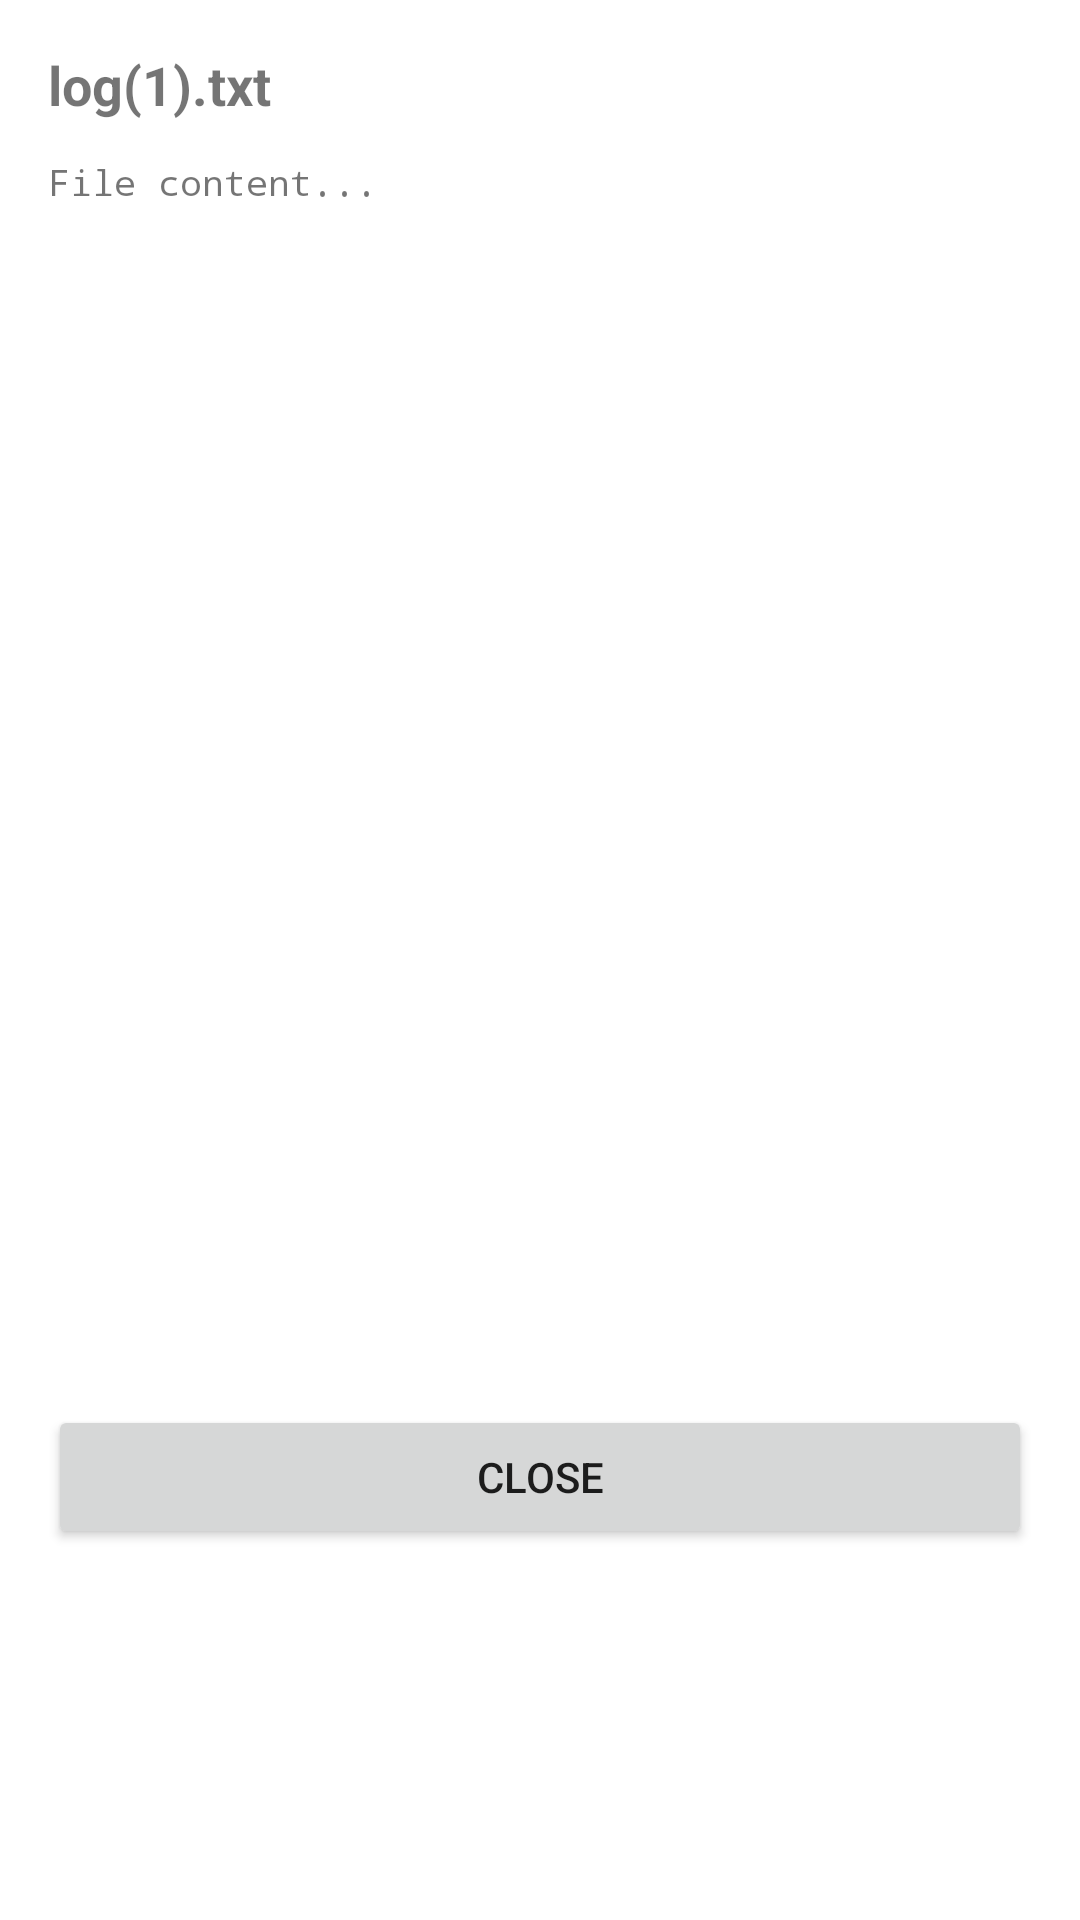

Write the Android layout XML for this screen, with the resource values it uses.
<!-- AndroidManifest.xml: application theme Theme.Trackeroo -->
<!-- res/layout/dialog_file_content.xml -->
<?xml version="1.0" encoding="utf-8"?>
<LinearLayout xmlns:android="http://schemas.android.com/apk/res/android"
    android:layout_width="match_parent"
    android:layout_height="wrap_content"
    android:orientation="vertical"
    android:padding="16dp">

    <TextView
        android:id="@+id/tvDialogFileName"
        android:layout_width="match_parent"
        android:layout_height="wrap_content"
        android:text="log(1).txt"
        android:textSize="18sp"
        android:textStyle="bold"
        android:layout_marginBottom="12dp" />

    <ScrollView
        android:layout_width="match_parent"
        android:layout_height="400dp"
        android:layout_marginBottom="16dp">

        <TextView
            android:id="@+id/tvFileContent"
            android:layout_width="match_parent"
            android:layout_height="wrap_content"
            android:text="File content..."
            android:textIsSelectable="true"
            android:fontFamily="monospace"
            android:textSize="12sp" />
    </ScrollView>

    <Button
        android:id="@+id/btnDialogClose"
        android:layout_width="match_parent"
        android:layout_height="wrap_content"
        android:text="Close" />

</LinearLayout>
<!-- resources referenced by this layout -->
<resources>
  <style name="Theme.Trackeroo" parent="Theme.MaterialComponents.DayNight.DarkActionBar">
          
          <item name="colorPrimary">@color/purple_500</item>
          <item name="colorPrimaryVariant">@color/purple_700</item>
          <item name="colorOnPrimary">@color/white</item>
          
          <item name="colorSecondary">@color/teal_200</item>
          <item name="colorSecondaryVariant">@color/teal_700</item>
          <item name="colorOnSecondary">@color/black</item>
          
          <item name="android:statusBarColor">?attr/colorPrimaryVariant</item>
          
      </style>
  <!-- not gathered from this repository: default colours our renderer supplied (Android Studio template values) -->
  <color name="purple_500">#FF6200EE</color>
  <color name="purple_700">#FF3700B3</color>
  <color name="teal_200">#FF03DAC5</color>
  <color name="teal_700">#FF018786</color>
  <color name="black">#FF000000</color>
  <color name="white">#FFFFFFFF</color>
</resources>
